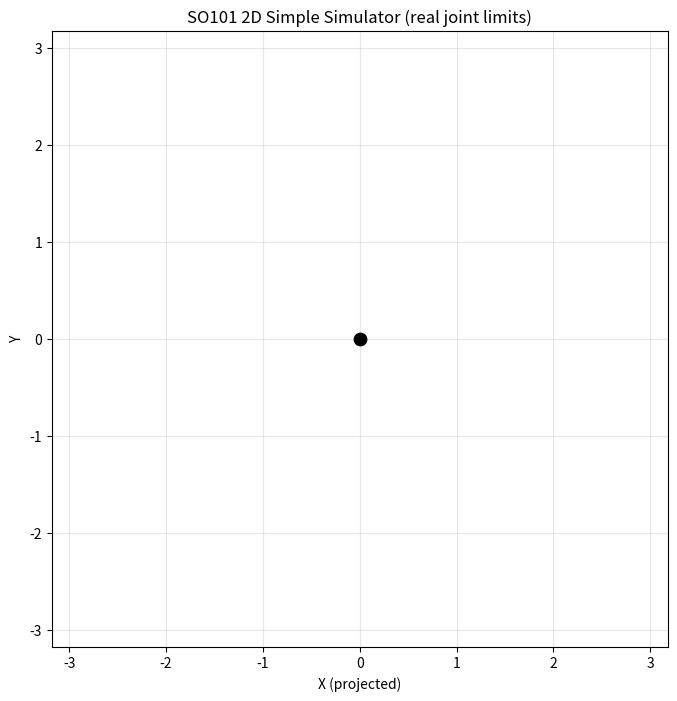

Recreate this plot in Python. (Note: this script raises an exception after producing the figure.)
"""Simple keyboard-controlled SO101 simulator using real joint limits.

Controls:
- 1..6: Select active joint
- Left/Down: Decrease selected joint raw value
- Right/Up: Increase selected joint raw value
- Shift + Arrow: Larger step
- r: Reset all joints to mid-range
- h: Print controls in terminal

Notes:
- shoulder_pan and wrist_roll are not true planar joints, so they are shown in text.
- gripper is simulated as a two-finger opening at the wrist tip.
"""

from __future__ import annotations

import math
from dataclasses import dataclass, field

import matplotlib.pyplot as plt
import numpy as np


@dataclass(frozen=True)
class JointConfig:
	name: str
	servo_id: int
	drive_mode: int
	homing_offset: int
	range_min: int
	range_max: int


JOINT_CONFIGS: list[JointConfig] = [
	JointConfig("shoulder_pan", 1, 0, -512, 1099, 2910),
	JointConfig("shoulder_lift", 2, 0, 1022, 1457, 3815),
	JointConfig("elbow_flex", 3, 0, 1288, 536, 2749),
	JointConfig("wrist_flex", 4, 0, -1112, 313, 2632),
	JointConfig("wrist_roll", 5, 0, -1763, 0, 4095),
	JointConfig("gripper", 6, 0, 1696, 2037, 3296),
]


@dataclass
class SO101Simulator:
	"""A basic 2D line simulator that uses the actual SO101 joint limits."""

	link_lengths: np.ndarray = field(
		default_factory=lambda: np.array([1.0, 0.9, 0.65, 0.28], dtype=float)
	)
	selected_joint: int = 0
	step_counts: int = 20
	coarse_step_counts: int = 80

	def __post_init__(self) -> None:
		self.joint_names = np.array([cfg.name for cfg in JOINT_CONFIGS], dtype=object)
		self.range_min = np.array([cfg.range_min for cfg in JOINT_CONFIGS], dtype=float)
		self.range_max = np.array([cfg.range_max for cfg in JOINT_CONFIGS], dtype=float)
		self.homing_offset = np.array([cfg.homing_offset for cfg in JOINT_CONFIGS], dtype=float)

		self.neutral_raw = (self.range_min + self.range_max) / 2.0
		self.raw_positions = self.neutral_raw.copy()
		self.count_to_deg = 360.0 / 4096.0

		self.fig, self.ax = plt.subplots(figsize=(9, 8))
		self.fig.canvas.manager.set_window_title("SO101 Matplotlib Simulator")

		(self.arm_line,) = self.ax.plot([], [], "-o", lw=3, ms=7, color="#1f77b4")
		(self.grip_left,) = self.ax.plot([], [], "-", lw=3, color="#ff7f0e")
		(self.grip_right,) = self.ax.plot([], [], "-", lw=3, color="#ff7f0e")
		(self.pan_indicator,) = self.ax.plot([], [], "--", lw=2, color="#2ca02c", alpha=0.9)
		self.base_marker = self.ax.scatter([0.0], [0.0], s=80, zorder=4, color="black")

		self.info_text = self.ax.text(
			0.02,
			0.98,
			"",
			transform=self.ax.transAxes,
			va="top",
			family="monospace",
			fontsize=9,
			bbox={"boxstyle": "round", "facecolor": "white", "alpha": 0.9},
		)
		self.warning_text = self.ax.text(
			0.02,
			0.03,
			"",
			transform=self.ax.transAxes,
			va="bottom",
			family="monospace",
			fontsize=10,
			color="red",
			fontweight="bold",
		)

		self.ax.set_title("SO101 2D Simple Simulator (real joint limits)")
		self.ax.set_xlabel("X (projected)")
		self.ax.set_ylabel("Y")
		self.ax.set_aspect("equal", adjustable="box")
		self.ax.grid(True, alpha=0.3)

		reach = float(np.sum(self.link_lengths))
		pad = 0.35
		self.ax.set_xlim(-reach - pad, reach + pad)
		self.ax.set_ylim(-reach - pad, reach + pad)

		self.fig.canvas.mpl_connect("key_press_event", self.on_key)
		self.draw()

	def _joint_angle_deg(self, index: int) -> float:
		return float((self.raw_positions[index] - self.neutral_raw[index]) * self.count_to_deg)

	def _limit_violations(self) -> list[str]:
		violations: list[str] = []
		for idx, name in enumerate(self.joint_names):
			pos = self.raw_positions[idx]
			if pos < self.range_min[idx]:
				violations.append(f"{name}: {pos:.0f} < min {self.range_min[idx]:.0f}")
			elif pos > self.range_max[idx]:
				violations.append(f"{name}: {pos:.0f} > max {self.range_max[idx]:.0f}")
		return violations

	def forward_kinematics(self) -> tuple[np.ndarray, np.ndarray, float, float]:
		"""Return projected arm points plus wrist direction and pan angle."""
		pitch_indices = [1, 2, 3]  # shoulder_lift, elbow_flex, wrist_flex
		pitch_angles_deg = [self._joint_angle_deg(idx) for idx in pitch_indices]

		segment_angle_deg = [pitch_angles_deg[0], pitch_angles_deg[1], pitch_angles_deg[2], 0.0]
		cumulative = 0.0
		x_points = [0.0]
		y_points = [0.0]
		x, y = 0.0, 0.0

		for length, angle_deg in zip(self.link_lengths, segment_angle_deg):
			cumulative += math.radians(angle_deg)
			x += float(length) * math.cos(cumulative)
			y += float(length) * math.sin(cumulative)
			x_points.append(x)
			y_points.append(y)

		# shoulder_pan is yaw in 3D; approximate by X foreshortening in this 2D view.
		pan_rad = math.radians(self._joint_angle_deg(0))
		x_points = [px * math.cos(pan_rad) for px in x_points]

		return np.array(x_points), np.array(y_points), cumulative, pan_rad

	def _gripper_width(self) -> float:
		gripper_idx = 5
		span = self.range_max[gripper_idx] - self.range_min[gripper_idx]
		ratio = (self.raw_positions[gripper_idx] - self.range_min[gripper_idx]) / span
		ratio = float(np.clip(ratio, 0.0, 1.0))
		return 0.06 + ratio * 0.22

	def draw(self) -> None:
		x_points, y_points, wrist_dir_rad, pan_rad = self.forward_kinematics()
		violations = self._limit_violations()

		arm_color = "#d62728" if violations else "#1f77b4"
		self.arm_line.set_color(arm_color)
		self.arm_line.set_data(x_points, y_points)

		end = np.array([x_points[-1], y_points[-1]], dtype=float)
		direction = np.array([math.cos(wrist_dir_rad), math.sin(wrist_dir_rad)], dtype=float)
		normal = np.array([-direction[1], direction[0]], dtype=float)
		grip_len = 0.22
		grip_width = self._gripper_width()

		left_base = end + normal * (grip_width / 2.0)
		right_base = end - normal * (grip_width / 2.0)
		left_tip = left_base + direction * grip_len
		right_tip = right_base + direction * grip_len

		self.grip_left.set_data([left_base[0], left_tip[0]], [left_base[1], left_tip[1]])
		self.grip_right.set_data([right_base[0], right_tip[0]], [right_base[1], right_tip[1]])

		pan_len = 0.4
		self.pan_indicator.set_data(
			[0.0, pan_len * math.cos(pan_rad)],
			[0.0, pan_len * math.sin(pan_rad)],
		)

		lines: list[str] = [f"Selected: J{self.selected_joint + 1} ({self.joint_names[self.selected_joint]})"]
		for idx, name in enumerate(self.joint_names):
			pos = self.raw_positions[idx]
			marker = " <" if idx == self.selected_joint else ""
			flag = " !" if (pos < self.range_min[idx] or pos > self.range_max[idx]) else ""
			lines.append(
				f"J{idx + 1} {name:<13} {pos:>6.0f} [{self.range_min[idx]:.0f}, {self.range_max[idx]:.0f}]"
				f"{marker}{flag}"
			)

		lines.append(
			"Keys: 1-6 select | arrows adjust raw | shift+arrow coarse | r reset"
		)
		self.info_text.set_text("\n".join(lines))

		if violations:
			self.warning_text.set_text("WARNING limit exceeded: " + " | ".join(violations))
		else:
			self.warning_text.set_text("")

		self.fig.canvas.draw_idle()

	def adjust_selected_joint(self, delta_counts: float) -> None:
		self.raw_positions[self.selected_joint] += delta_counts

	def on_key(self, event) -> None:  # Matplotlib callback signature
		key = (event.key or "").lower()
		if not key:
			return

		if key in {"1", "2", "3", "4", "5", "6"}:
			self.selected_joint = int(key) - 1
			self.draw()
			return

		if key == "r":
			self.raw_positions = self.neutral_raw.copy()
			self.draw()
			return

		if key == "h":
			print(__doc__)
			return

		step = self.coarse_step_counts if "shift" in key else self.step_counts
		if "left" in key or "down" in key:
			self.adjust_selected_joint(-step)
			self.draw()
			return

		if "right" in key or "up" in key:
			self.adjust_selected_joint(step)
			self.draw()

	def run(self) -> None:
		print(__doc__)
		plt.show()


def main() -> None:
	simulator = SO101Simulator()
	simulator.run()


if __name__ == "__main__":
	main()
